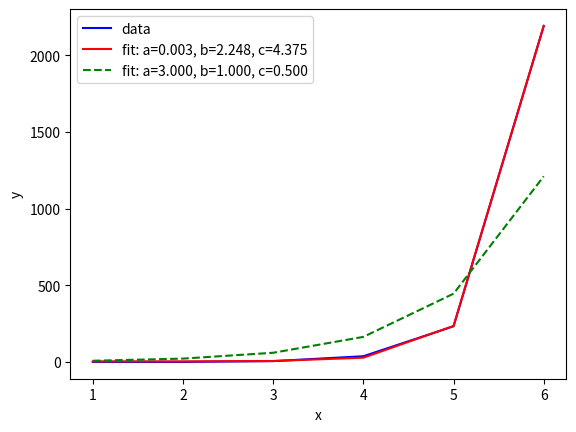

Here is the Python script that generated this plot:
import numpy as np
import matplotlib.pyplot as plt
from scipy.optimize import curve_fit

def func(x, a, b, c):
    return a * np.exp(b * x) + c

xdata = np.array([1, 2, 3, 4, 5, 6], dtype=float)
y = np.array([1, 1, 6, 38, 233, 2191], dtype=float)

rng = np.random.default_rng()
y_noise = 0.2 * rng.normal(size=xdata.size)
ydata = y + y_noise

plt.plot(xdata, ydata, 'b-', label='data')

popt, pcov = curve_fit(func, xdata, ydata)
plt.plot(xdata, func(xdata, *popt), 'r-',
         label='fit: a=%5.3f, b=%5.3f, c=%5.3f' % tuple(popt))

popt, pcov = curve_fit(func, xdata, ydata, bounds=(0, [3., 1., 0.5]))
plt.plot(xdata, func(xdata, *popt), 'g--',
         label='fit: a=%5.3f, b=%5.3f, c=%5.3f' % tuple(popt))

plt.xlabel('x')
plt.ylabel('y')
plt.legend()
plt.show()
